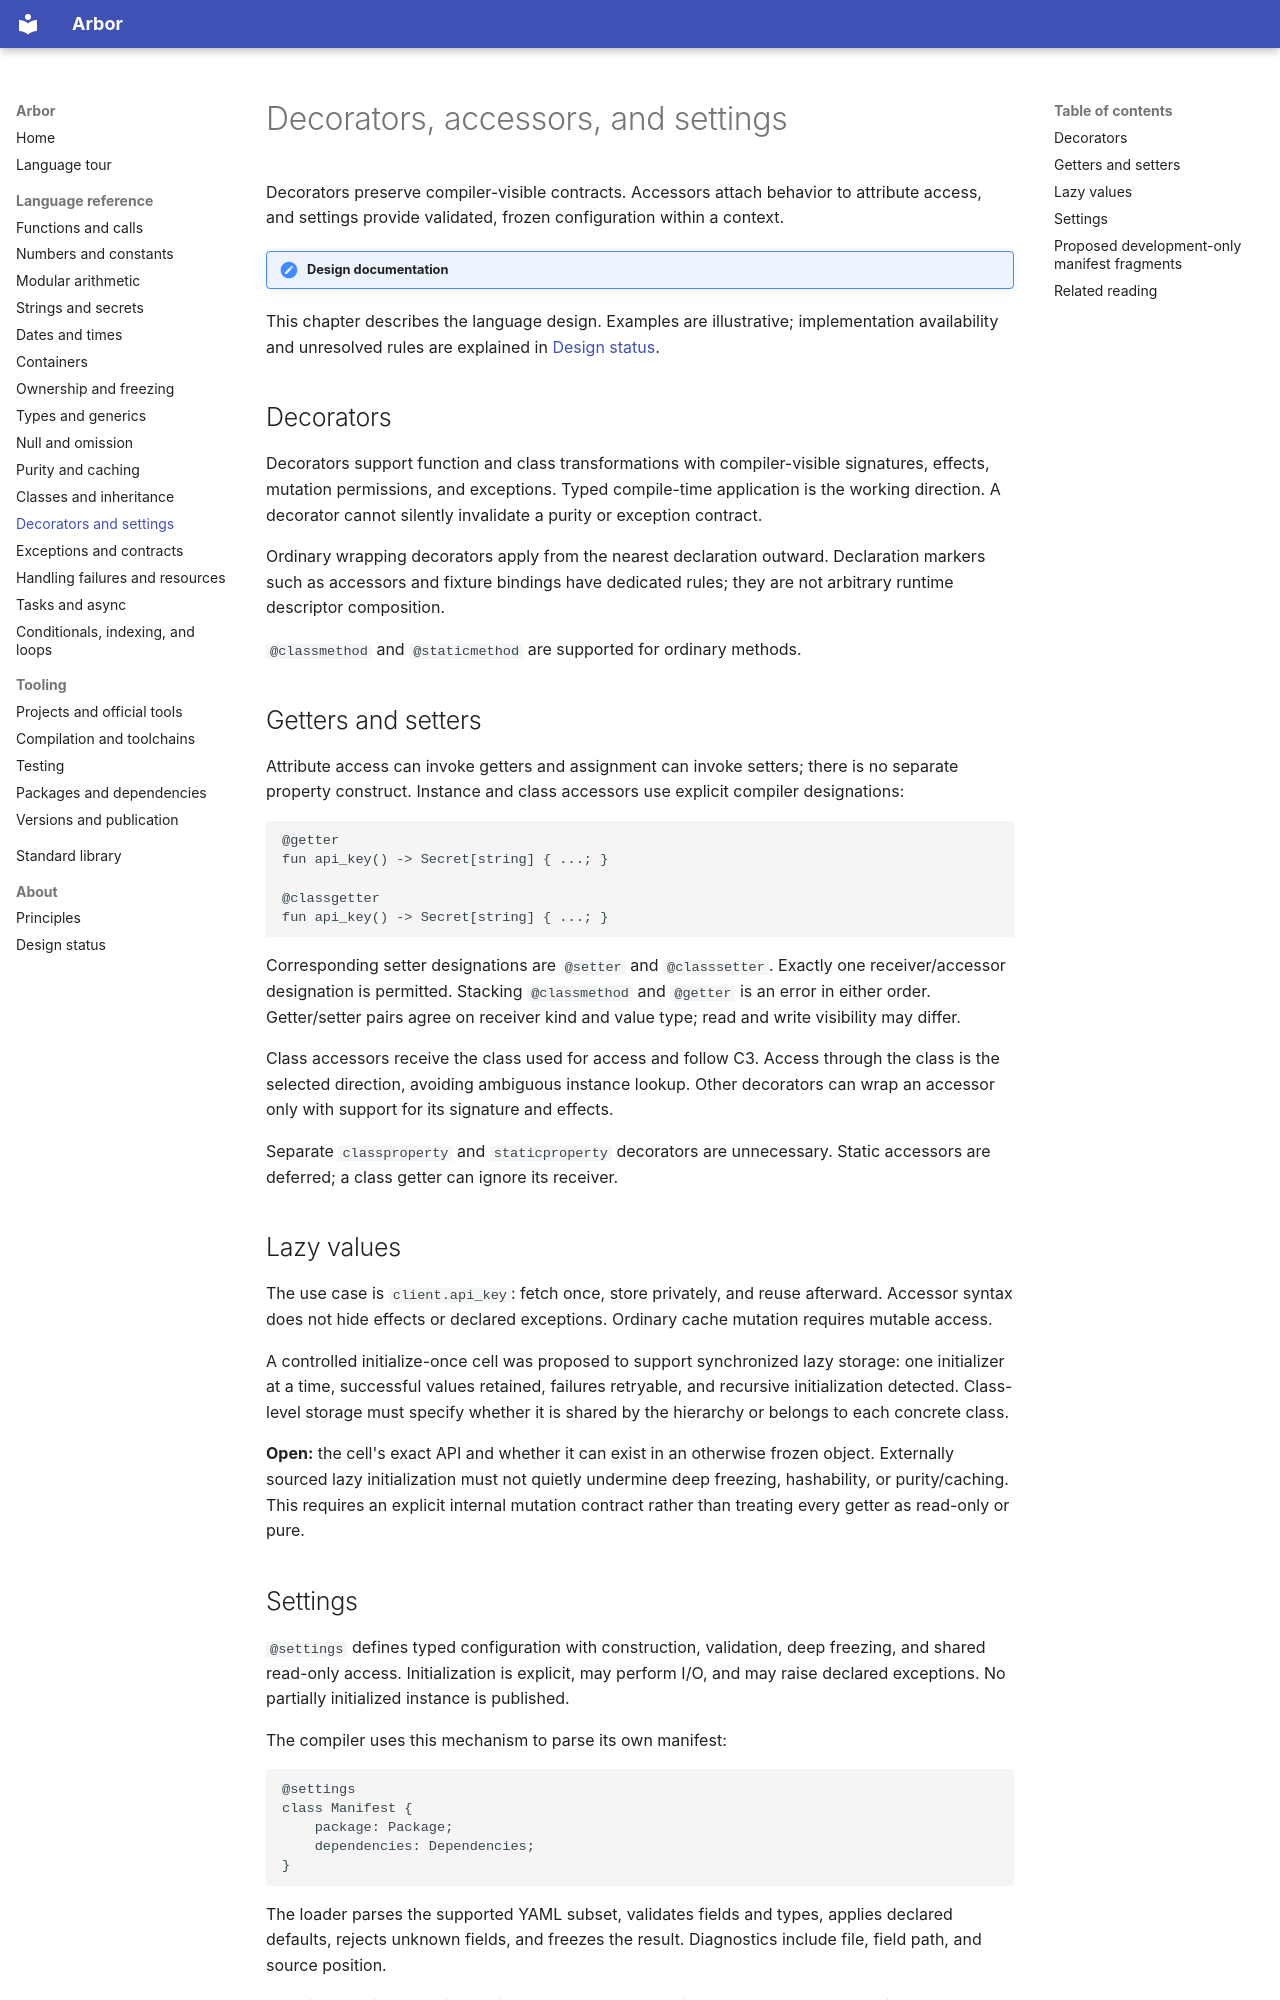

repository: arbor-language/arbor-language-docs · page: language/decorators/index.html · generator: mkdocs

# Decorators, accessors, and settings

Decorators preserve compiler-visible contracts. Accessors attach behavior to attribute
access, and settings provide validated, frozen configuration within a context.

!!! note "Design documentation"
This chapter describes the language design. Examples are illustrative; implementation
availability and unresolved rules are explained in [Design status](../about/status.md).

## Decorators

Decorators support function and class transformations with compiler-visible
signatures, effects, mutation permissions, and exceptions. Typed compile-time
application is the working direction. A decorator cannot silently invalidate a
purity or exception contract.

Ordinary wrapping decorators apply from the nearest declaration outward.
Declaration markers such as accessors and fixture bindings have dedicated rules;
they are not arbitrary runtime descriptor composition.

`@classmethod` and `@staticmethod` are supported for ordinary methods.

## Getters and setters

Attribute access can invoke getters and assignment can invoke setters; there is no
separate property construct. Instance and class accessors use explicit compiler
designations:

```arbor
@getter
fun api_key() -> Secret[string] { ...; }

@classgetter
fun api_key() -> Secret[string] { ...; }
```

Corresponding setter designations are `@setter` and `@classsetter`. Exactly one
receiver/accessor designation is permitted. Stacking `@classmethod` and `@getter`
is an error in either order. Getter/setter pairs agree on receiver kind and value
type; read and write visibility may differ.

Class accessors receive the class used for access and follow C3. Access through
the class is the selected direction, avoiding ambiguous instance lookup. Other
decorators can wrap an accessor only with support for its signature and effects.

Separate `classproperty` and `staticproperty` decorators are unnecessary. Static
accessors are deferred; a class getter can ignore its receiver.

## Lazy values

The use case is `client.api_key`: fetch once, store privately, and reuse afterward.
Accessor syntax does not hide effects or declared exceptions. Ordinary cache
mutation requires mutable access.

A controlled initialize-once cell was proposed to support synchronized lazy
storage: one initializer at a time, successful values retained, failures retryable,
and recursive initialization detected. Class-level storage must specify whether
it is shared by the hierarchy or belongs to each concrete class.

**Open:** the cell's exact API and whether it can exist in an otherwise frozen
object. Externally sourced lazy initialization must not quietly undermine deep
freezing, hashability, or purity/caching. This requires an explicit internal
mutation contract rather than treating every getter as read-only or pure.
